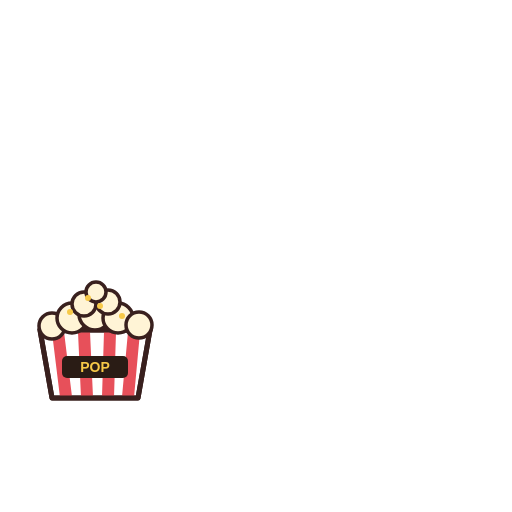
t = 0.00 s
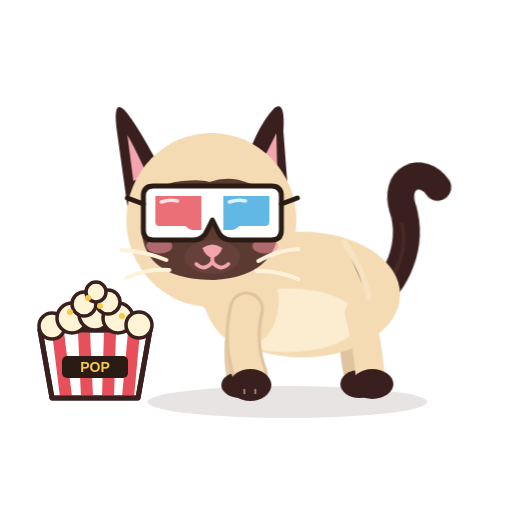
t = 0.35 s
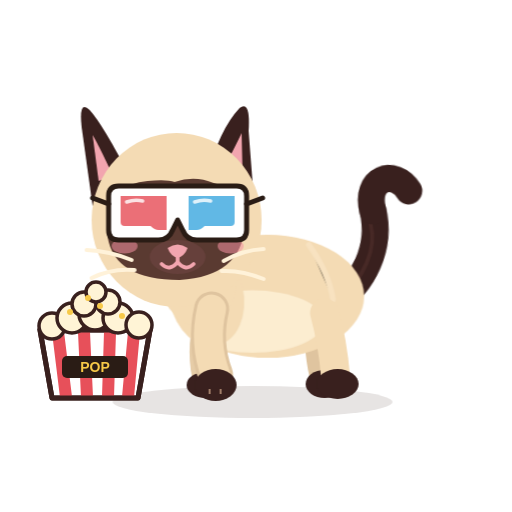
t = 0.64 s
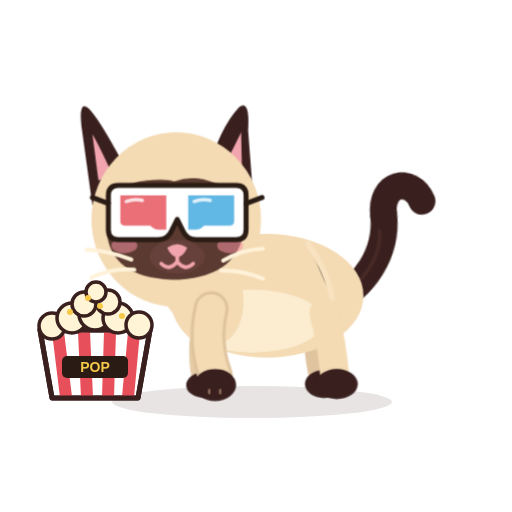
t = 0.96 s
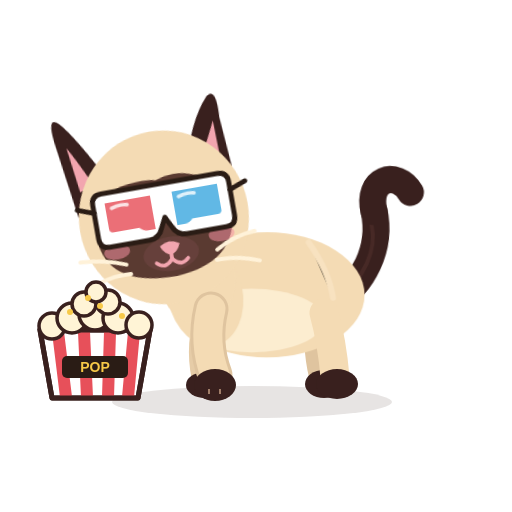
t = 1.28 s
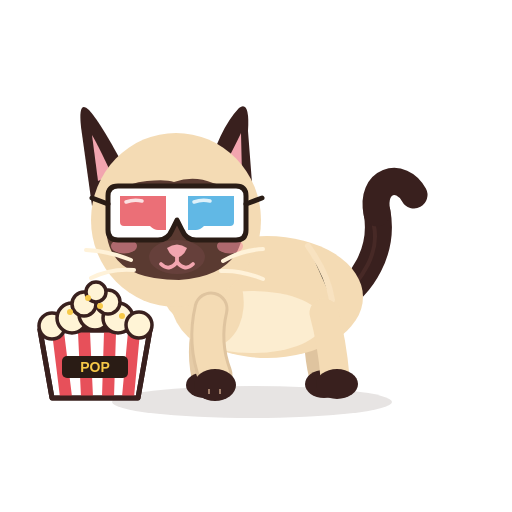
t = 1.60 s

The animated SVG that drew these frames (rendered in a browser with its animation timeline set to each time). Animation: 9 CSS @keyframes rules; one cycle of 1.60 s.

<?xml version="1.0" encoding="UTF-8"?>
<svg xmlns="http://www.w3.org/2000/svg" viewBox="0 0 512 512" width="512" height="512" role="img" aria-label="Azami revient">
<title>Azami revient</title><desc>Azami revient en trottinant, l’air de rien.</desc>
<style><![CDATA[
*{animation-fill-mode:both}
#character{transform-box:view-box;transform-origin:255px 402px}#core{transform-box:view-box;transform-origin:268px 330px}#neck{transform-box:view-box;transform-origin:196px 300px}#head{transform-box:view-box;transform-origin:178px 290px}#ear-left{transform-box:view-box;transform-origin:112px 170px}#ear-right{transform-box:view-box;transform-origin:231px 170px}#tail{transform-box:view-box;transform-origin:339px 296px}#tail-tip{transform-box:view-box;transform-origin:377px 214px}#eye-l{transform-box:view-box;transform-origin:146px 211px}#eye-r{transform-box:view-box;transform-origin:207px 211px}#pupils-l{transform-box:view-box;transform-origin:146px 211px}#pupils-r{transform-box:view-box;transform-origin:207px 211px}#mouth-open{transform-box:view-box;transform-origin:177px 262px}#blush{transform-box:view-box;transform-origin:177px 245px}#whiskers{transform-box:view-box;transform-origin:177px 262px}#front-near{transform-box:view-box;transform-origin:211px 312px}#front-far{transform-box:view-box;transform-origin:210px 312px}#back-near{transform-box:view-box;transform-origin:324px 316px}#back-far{transform-box:view-box;transform-origin:320px 316px}#g3d{transform-box:view-box;transform-origin:177px 213px}#Xheap{transform-box:view-box;transform-origin:95px 330px}#Xbucket{transform-box:view-box;transform-origin:95px 398px}#Xk0{transform-box:view-box;transform-origin:95px 296px}#Xk1{transform-box:view-box;transform-origin:95px 296px}#Xk2{transform-box:view-box;transform-origin:95px 296px}#Xk3{transform-box:view-box;transform-origin:95px 296px}#Xglint{transform-box:view-box;transform-origin:128px 196px}#Xstar{transform-box:view-box;transform-origin:70px 268px}
#Xglint{opacity:0}#Xk0{opacity:0}#Xk1{opacity:0}#Xk2{opacity:0}#Xk3{opacity:0}#Xstar{opacity:0}#eyes-blink{opacity:0}#eyes-happy{opacity:0}#mouth-open{opacity:0}
#character{animation:k-character 1.6s 1}
@keyframes k-character{0.0%{transform:translate(420px,0px) rotate(0deg) scale(1,1);opacity:0;animation-timing-function:linear}3.125%{transform:translate(400px,0px) rotate(0deg) scale(1,1);opacity:1;animation-timing-function:cubic-bezier(.2,.8,.3,1)}43.75%{transform:translate(0px,0px) rotate(0deg) scale(1,1);opacity:1;animation-timing-function:cubic-bezier(.34,1.56,.64,1)}51.25%{transform:translate(0px,0px) rotate(0deg) scale(1.05,0.93);opacity:1;animation-timing-function:cubic-bezier(.34,1.56,.64,1)}62.5%{transform:translate(0px,0px) rotate(0deg) scale(1,1);opacity:1;animation-timing-function:linear}100.0%{transform:translate(0px,0px) rotate(0deg) scale(1,1);opacity:1;animation-timing-function:linear}}
#ground-shadow{animation:k-ground-shadow 1.6s 1}
@keyframes k-ground-shadow{0.0%{transform:translate(420px,0px) rotate(0deg) scale(1,1);opacity:0;animation-timing-function:linear}3.125%{transform:translate(400px,0px) rotate(0deg) scale(1,1);opacity:1;animation-timing-function:cubic-bezier(.2,.8,.3,1)}43.75%{transform:translate(0px,0px) rotate(0deg) scale(1,1);opacity:1;animation-timing-function:cubic-bezier(.34,1.56,.64,1)}100.0%{transform:translate(0px,0px) rotate(0deg) scale(1,1);opacity:1;animation-timing-function:linear}}
#head{animation:k-head 1.6s 1}
@keyframes k-head{0.0%{transform:translate(0px,0px) rotate(0deg) scale(1,1);opacity:1;animation-timing-function:linear}62.5%{transform:translate(0px,0px) rotate(0deg) scale(1,1);opacity:1;animation-timing-function:cubic-bezier(.34,1.56,.64,1)}75.0%{transform:translate(0px,-4px) rotate(-10deg) scale(1,1);opacity:1;animation-timing-function:linear}93.75%{transform:translate(0px,-4px) rotate(-10deg) scale(1,1);opacity:1;animation-timing-function:cubic-bezier(.5,0,.75,0)}109.375%{transform:translate(0px,0px) rotate(0deg) scale(1,1);opacity:1;animation-timing-function:linear}}
#eye-l{animation:k-eye-l 1.6s 1}
@keyframes k-eye-l{0.0%{transform:translate(0px,0px) rotate(0deg) scale(1,1);opacity:1;animation-timing-function:linear}63.125%{transform:translate(0px,0px) rotate(0deg) scale(1,1);opacity:1;animation-timing-function:cubic-bezier(.5,0,.75,0)}65.625%{transform:translate(0px,0px) rotate(0deg) scale(1.03,0.3);opacity:1;animation-timing-function:steps(1,end)}66.875%{transform:translate(0px,0px) rotate(0deg) scale(1.03,0.1);opacity:0;animation-timing-function:linear}93.75%{transform:translate(0px,0px) rotate(0deg) scale(1.03,0.1);opacity:0;animation-timing-function:steps(1,end)}95.0%{transform:translate(0px,0px) rotate(0deg) scale(1.04,0.4);opacity:1;animation-timing-function:cubic-bezier(.34,1.56,.64,1)}102.5%{transform:translate(0px,0px) rotate(0deg) scale(1,1);opacity:1;animation-timing-function:linear}}
#eye-r{animation:k-eye-r 1.6s 1}
@keyframes k-eye-r{0.0%{transform:translate(0px,0px) rotate(0deg) scale(1,1);opacity:1;animation-timing-function:linear}63.125%{transform:translate(0px,0px) rotate(0deg) scale(1,1);opacity:1;animation-timing-function:cubic-bezier(.5,0,.75,0)}65.625%{transform:translate(0px,0px) rotate(0deg) scale(1.03,0.3);opacity:1;animation-timing-function:steps(1,end)}66.875%{transform:translate(0px,0px) rotate(0deg) scale(1.03,0.1);opacity:0;animation-timing-function:linear}93.75%{transform:translate(0px,0px) rotate(0deg) scale(1.03,0.1);opacity:0;animation-timing-function:steps(1,end)}95.0%{transform:translate(0px,0px) rotate(0deg) scale(1.04,0.4);opacity:1;animation-timing-function:cubic-bezier(.34,1.56,.64,1)}102.5%{transform:translate(0px,0px) rotate(0deg) scale(1,1);opacity:1;animation-timing-function:linear}}
#eyes-happy{animation:k-eyes-happy 1.6s 1}
@keyframes k-eyes-happy{0.0%{transform:translate(0px,0px) rotate(0deg) scale(1,1);opacity:0;animation-timing-function:linear}65.625%{transform:translate(0px,0px) rotate(0deg) scale(1,1);opacity:0;animation-timing-function:steps(1,end)}66.875%{transform:translate(0px,0px) rotate(0deg) scale(1,1);opacity:1;animation-timing-function:steps(1,end)}95.0%{transform:translate(0px,0px) rotate(0deg) scale(1,1);opacity:0;animation-timing-function:steps(1,end)}100.0%{transform:translate(0px,0px) rotate(0deg) scale(1,1);opacity:0;animation-timing-function:linear}}
#core{animation:c-core 0.8s 2}
@keyframes c-core{0.0%{transform:translate(0px,0px) rotate(0deg) scale(1,1);opacity:1;animation-timing-function:cubic-bezier(.45,0,.55,1)}47.0%{transform:translate(0px,-1.5px) rotate(0deg) scale(1.018,1.03);opacity:1;animation-timing-function:cubic-bezier(.45,0,.55,1)}100.0%{transform:translate(0px,0px) rotate(0deg) scale(1,1);opacity:1;animation-timing-function:cubic-bezier(.45,0,.55,1)}}
#neck{animation:c-neck 0.8s 2}
@keyframes c-neck{0.0%{transform:translate(0px,0px) rotate(0deg) scale(1,1);opacity:1;animation-timing-function:cubic-bezier(.45,0,.55,1)}47.0%{transform:translate(0px,-1.8px) rotate(0deg) scale(1,1);opacity:1;animation-timing-function:cubic-bezier(.45,0,.55,1)}100.0%{transform:translate(0px,0px) rotate(0deg) scale(1,1);opacity:1;animation-timing-function:cubic-bezier(.45,0,.55,1)}}
#tail{animation:c-tail 1.6s 1}
@keyframes c-tail{0.0%{transform:translate(0px,0px) rotate(0deg) scale(1,1);opacity:1;animation-timing-function:cubic-bezier(.45,0,.55,1)}28.0%{transform:translate(0px,0px) rotate(-7deg) scale(1,1);opacity:1;animation-timing-function:cubic-bezier(.45,0,.55,1)}58.0%{transform:translate(0px,0px) rotate(5deg) scale(1,1);opacity:1;animation-timing-function:cubic-bezier(.45,0,.55,1)}80.0%{transform:translate(0px,0px) rotate(-2deg) scale(1,1);opacity:1;animation-timing-function:cubic-bezier(.45,0,.55,1)}100.0%{transform:translate(0px,0px) rotate(0deg) scale(1,1);opacity:1;animation-timing-function:cubic-bezier(.45,0,.55,1)}}
@media(prefers-reduced-motion:reduce){*{animation:none!important}}
]]></style>


<g id="ground-shadow"><ellipse cx="252" cy="402" rx="140" ry="16" fill="#39201E" opacity=".12"/></g>
<g id="character">
  <g id="tail">
    <path d="M334 302 C363 286 384 250 377 212" stroke="#39201E" stroke-width="27" stroke-linecap="round" fill="none"/>
    <path d="M336 302 C365 279 379 251 374 226" stroke="#6B403A" stroke-width="4" stroke-linecap="round" fill="none" opacity=".28"/>
    <g id="tail-tip"><path d="M377 213 C370 180 401 171 414 195" stroke="#39201E" stroke-width="27" stroke-linecap="round" fill="none"/></g>
  </g>
  <g id="back-far"><path d="M320 313 Q314 343 322 376" stroke="#DFC49F" stroke-width="26" fill="none" stroke-linecap="round"/><ellipse cx="324" cy="384" rx="19" ry="14" fill="#39201E"/></g>
  <g id="front-far"><path d="M210 309 Q198 344 205 377" stroke="#E6CCA7" stroke-width="27" fill="none" stroke-linecap="round"/><ellipse cx="205" cy="385" rx="19" ry="13" fill="#39201E"/></g>
  <g id="core">
    <ellipse cx="267" cy="297" rx="96" ry="61" fill="#F4DBB4"/>
    <ellipse cx="252" cy="322" rx="71" ry="31" fill="#FFF2D9" opacity=".78"/>
    <ellipse cx="206" cy="296" rx="37" ry="51" transform="rotate(-12 206 296)" fill="#F4DBB4"/>
    <path d="M308 246 Q328 274 332 300" stroke="#F9E4C3" stroke-width="6" opacity=".8" stroke-linecap="round"/>
  </g>
  <g id="back-near"><path d="M324 313 Q332 342 335 377" stroke="#F4DBB4" stroke-width="29" fill="none" stroke-linecap="round"/><ellipse cx="337" cy="384" rx="21" ry="15" fill="#39201E"/></g>
  <g id="neck"><ellipse cx="196" cy="276" rx="39" ry="51" transform="rotate(-10 196 276)" fill="#F4DBB4"/></g>
  <g id="head">
    <g id="ear-left"><path d="M130 178 Q102 124 89 110 Q78 99 81 127 L92 206Z" fill="#39201E"/><path d="M112 175 Q98 145 92 135 L98 181Z" fill="#F2A5AF"/></g>
    <g id="ear-right"><path d="M206 177 Q219 129 239 108 Q250 100 248 131 L253 196Z" fill="#39201E"/><path d="M220 174 Q235 146 241 133 L242 176Z" fill="#F2A5AF"/></g>
    <ellipse cx="176" cy="220" rx="85" ry="87" fill="#F4DBB4"/>
    <path d="M107 220 Q110 184 147 181 Q166 179 174 182 Q194 175 213 183 Q245 190 244 226 Q241 276 179 280 Q114 280 107 237 Q106 229 107 220Z" fill="#5A3A31"/>
    <g id="blush"><ellipse cx="124" cy="246" rx="13" ry="7.5" fill="#F48FA0" opacity=".55"/><ellipse cx="230" cy="246" rx="13" ry="7.5" fill="#F48FA0" opacity=".55"/></g>
    <g id="eye-l"><g transform="translate(146 211)"><g id="pupils-l"><ellipse rx="23" ry="26" fill="#78C8F0"/><ellipse cx="1" cy="4" rx="16" ry="19" fill="#163C5C"/>
      <ellipse cx="0" cy="12" rx="12" ry="6" fill="#4E9FCF" opacity=".55"/><circle cx="-6" cy="-9" r="8" fill="#FFFFFF"/><circle cx="8" cy="8" r="3.6" fill="#FFFFFF"/><circle cx="-11" cy="5" r="1.8" fill="#FFFFFF" opacity=".9"/></g></g></g>
    <g id="eye-r"><g transform="translate(207 211)"><g id="pupils-r"><ellipse rx="23" ry="26" fill="#78C8F0"/><ellipse cx="1" cy="4" rx="16" ry="19" fill="#163C5C"/>
      <ellipse cx="0" cy="12" rx="12" ry="6" fill="#4E9FCF" opacity=".55"/><circle cx="-6" cy="-9" r="8" fill="#FFFFFF"/><circle cx="8" cy="8" r="3.6" fill="#FFFFFF"/><circle cx="-11" cy="5" r="1.8" fill="#FFFFFF" opacity=".9"/></g></g></g>
    <g id="eyes-blink"><path d="M126 213 Q146 219 166 213 M187 213 Q207 219 228 213" stroke="#FFF2D9" stroke-width="7" stroke-linecap="round" fill="none"/></g>
    <g id="eyes-happy"><path d="M127 218 Q146 194 165 218 M188 218 Q207 194 226 218" stroke="#FFF2D9" stroke-width="7.5" stroke-linecap="round" fill="none"/></g>
    <ellipse cx="177" cy="257" rx="28" ry="17" fill="#66403B"/>
    <path d="M167 248 Q177 241 187 248 Q184 256 177 258 Q170 256 167 248Z" fill="#F2A5AF"/>
    <g id="mouth-smile" stroke="#F2A5AF" stroke-width="3.8" stroke-linecap="round" fill="none"><path d="M177 257 V262 M177 262 Q169 272 161 264 M177 262 Q185 272 193 264"/></g>
    <g id="mouth-open"><ellipse cx="177" cy="268" rx="11" ry="13" fill="#8F4357"/><path d="M170 274 Q177 266 184 274 Q177 281 170 274Z" fill="#F6A2B0"/></g>
    <g id="whiskers" stroke="#FFF2D9" stroke-width="4" stroke-linecap="round" fill="none"><path d="M131 260 Q109 251 86 250 M134 270 Q111 268 91 278 M223 261 Q242 250 263 249 M221 271 Q241 270 263 279"/></g>
    <g id="g3d"><path d="M108 196 Q108 186 118 186 L236 186 Q246 186 246 196 L246 230 Q246 240 236 240 L196 240 Q186 240 182 230 L177 220 L172 230 Q168 240 158 240 L118 240 Q108 240 108 230 Z" fill="#FFFFFF" stroke="#2A1C15" stroke-width="5" stroke-linejoin="round"/>
<path d="M120 196 L166 196 L166 230 L158 230 Q154 230 150 226 L124 226 Q120 226 120 222 Z" fill="#E7505A" fill-opacity=".82"/>
<path d="M188 196 L234 196 L234 222 Q234 226 230 226 L204 226 Q200 230 196 230 L188 230 Z" fill="#3FA9E0" fill-opacity=".82"/>
<path d="M126 202 Q134 199 142 201" stroke="#FFFFFF" stroke-width="3.5" stroke-linecap="round" fill="none" opacity=".8"/><path d="M194 202 Q202 199 210 201" stroke="#FFFFFF" stroke-width="3.5" stroke-linecap="round" fill="none" opacity=".8"/>
<path d="M108 204 L92 198 M246 204 L262 198" stroke="#2A1C15" stroke-width="5" stroke-linecap="round"/></g>
  </g>
  <g id="front-near"><path d="M211 309 Q203 343 215 375" stroke="#DFC49F" stroke-width="35" fill="none" stroke-linecap="round"/><path d="M211 309 Q203 343 215 375" stroke="#F4DBB4" stroke-width="29" fill="none" stroke-linecap="round"/><ellipse cx="215" cy="385" rx="21" ry="16" fill="#39201E"/><path d="M209 389 L209 394 M220 389 L220 394" stroke="#F2C8A5" stroke-width="2" opacity=".56"/></g>
  
</g>

<g id="Xbucket">
      <path d="M40 330 L150 330 L138 398 L52 398 Z" fill="#FFFFFF" stroke="#39201E" stroke-width="5" stroke-linejoin="round"/>
      <path d="M58 332 L66 397 M84 332 L87 397 M110 332 L108 397 M134 332 L128 397" stroke="#E7505A" stroke-width="12"/>
      <path d="M40 330 L150 330 L138 398 L52 398 Z" fill="none" stroke="#39201E" stroke-width="5" stroke-linejoin="round"/>
      <g id="Xheap"><circle cx="52" cy="326" r="13" fill="#FFF4D6" stroke="#39201E" stroke-width="3.5"/><circle cx="72" cy="318" r="15" fill="#FFF4D6" stroke="#39201E" stroke-width="3.5"/><circle cx="95" cy="314" r="16" fill="#FFF4D6" stroke="#39201E" stroke-width="3.5"/><circle cx="118" cy="318" r="15" fill="#FFF4D6" stroke="#39201E" stroke-width="3.5"/><circle cx="139" cy="325" r="13" fill="#FFF4D6" stroke="#39201E" stroke-width="3.5"/><circle cx="84" cy="304" r="12" fill="#FFF4D6" stroke="#39201E" stroke-width="3.5"/><circle cx="108" cy="302" r="12" fill="#FFF4D6" stroke="#39201E" stroke-width="3.5"/><circle cx="96" cy="292" r="10" fill="#FFF4D6" stroke="#39201E" stroke-width="3.5"/>
        <circle cx="70" cy="312" r="3" fill="#F7C948"/><circle cx="100" cy="306" r="3" fill="#F7C948"/><circle cx="122" cy="316" r="3" fill="#F7C948"/><circle cx="88" cy="298" r="3" fill="#F7C948"/></g>
      <rect x="62" y="356" width="66" height="22" rx="5" fill="#2A1C15"/><text x="95" y="372" font-family="Arial Black, Arial, sans-serif" font-weight="900" font-size="14" fill="#F7C948" text-anchor="middle">POP</text></g><g id="Xk0"><circle cx="95" cy="296" r="9" fill="#FFF4D6" stroke="#39201E" stroke-width="3"/><circle cx="98" cy="293" r="2.4" fill="#F7C948"/></g><g id="Xk1"><circle cx="95" cy="296" r="9" fill="#FFF4D6" stroke="#39201E" stroke-width="3"/><circle cx="98" cy="293" r="2.4" fill="#F7C948"/></g><g id="Xk2"><circle cx="95" cy="296" r="9" fill="#FFF4D6" stroke="#39201E" stroke-width="3"/><circle cx="98" cy="293" r="2.4" fill="#F7C948"/></g><g id="Xk3"><circle cx="95" cy="296" r="9" fill="#FFF4D6" stroke="#39201E" stroke-width="3"/><circle cx="98" cy="293" r="2.4" fill="#F7C948"/></g><g id="Xglint"><path transform="translate(128 196) scale(0.7)" d="M0 -14 Q2.6 -2.6 14 0 Q2.6 2.6 0 14 Q-2.6 2.6 -14 0 Q-2.6 -2.6 0 -14Z" fill="#FFFFFF" stroke="#39201E" stroke-width="2.5"/></g><g id="Xstar"><path transform="translate(70 268) scale(0.8)" d="M0 -14 Q2.6 -2.6 14 0 Q2.6 2.6 0 14 Q-2.6 2.6 -14 0 Q-2.6 -2.6 0 -14Z" fill="#F9C849" stroke="#39201E" stroke-width="2.5"/></g>
</svg>
